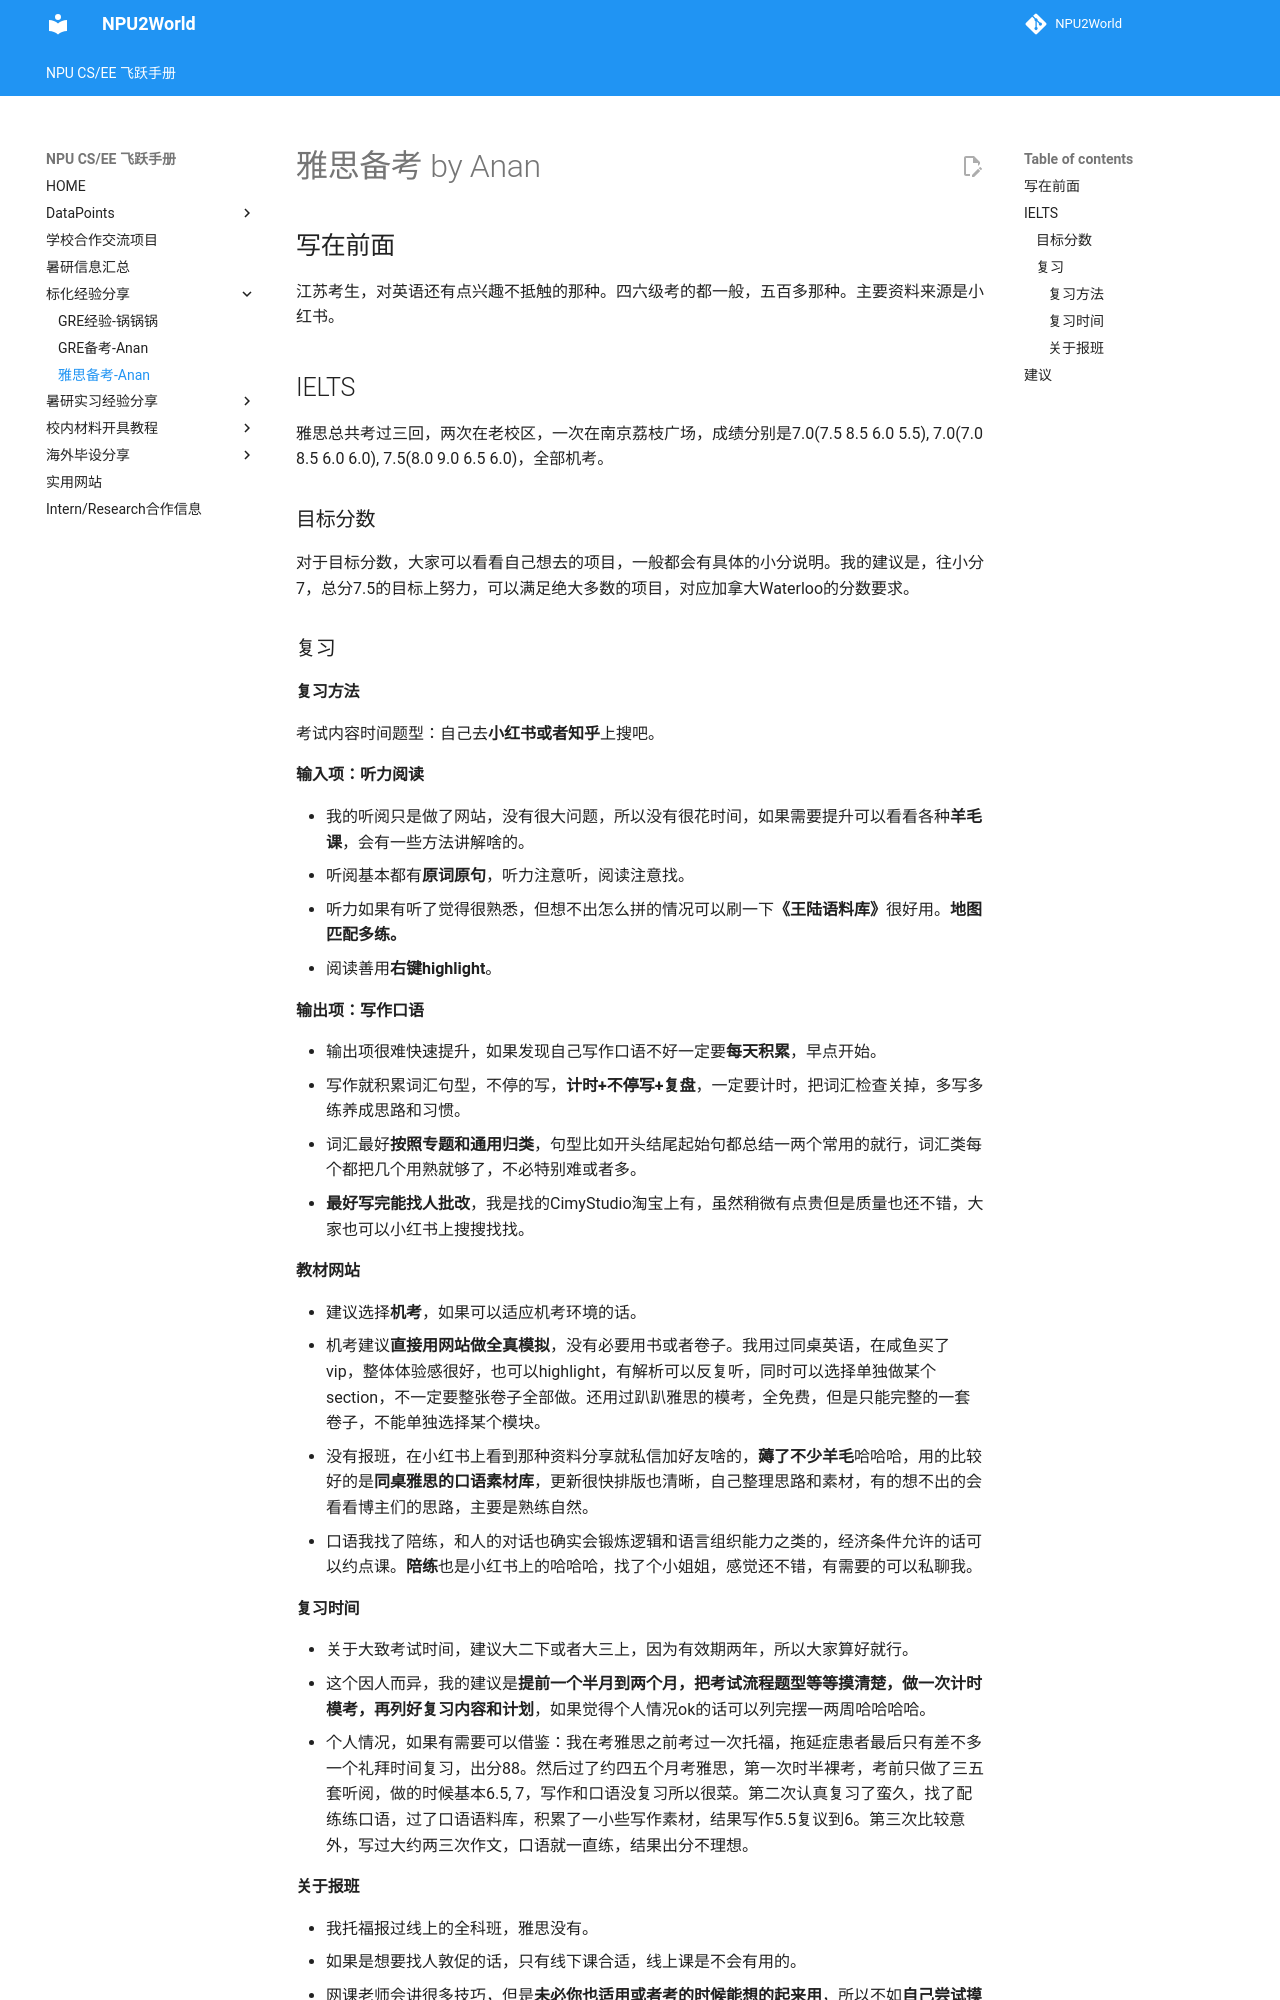

repository: NPU2World/NPU2World · page: 标化经验分享/雅思备考-Anan/index.html · generator: mkdocs

# 雅思备考 by Anan

## 写在前面
江苏考生，对英语还有点兴趣不抵触的那种。四六级考的都一般，五百多那种。主要资料来源是小红书。
## IELTS
雅思总共考过三回，两次在老校区，一次在南京荔枝广场，成绩分别是7.0(7.5 8.5 6.0 5.5), 7.0(7.0 8.5 6.0 6.0), 7.5(8.0 9.0 6.5 6.0)，全部机考。
### 目标分数
对于目标分数，大家可以看看自己想去的项目，一般都会有具体的小分说明。我的建议是，往小分7，总分7.5的目标上努力，可以满足绝大多数的项目，对应加拿大Waterloo的分数要求。
### 复习
#### 复习方法

考试内容时间题型：自己去**小红书或者知乎**上搜吧。

**输入项：听力阅读**

- 我的听阅只是做了网站，没有很大问题，所以没有很花时间，如果需要提升可以看看各种**羊毛课**，会有一些方法讲解啥的。
- 听阅基本都有**原词原句**，听力注意听，阅读注意找。
- 听力如果有听了觉得很熟悉，但想不出怎么拼的情况可以刷一下**《王陆语料库》**很好用。**地图匹配多练。**
- 阅读善用**右键highlight**。

**输出项：写作口语**

- 输出项很难快速提升，如果发现自己写作口语不好一定要**每天积累**，早点开始。
- 写作就积累词汇句型，不停的写，**计时+不停写+复盘**，一定要计时，把词汇检查关掉，多写多练养成思路和习惯。
- 词汇最好**按照专题和通用归类**，句型比如开头结尾起始句都总结一两个常用的就行，词汇类每个都把几个用熟就够了，不必特别难或者多。
- **最好写完能找人批改**，我是找的CimyStudio淘宝上有，虽然稍微有点贵但是质量也还不错，大家也可以小红书上搜搜找找。

**教材网站**

- 建议选择**机考**，如果可以适应机考环境的话。
- 机考建议**直接用网站做全真模拟**，没有必要用书或者卷子。我用过同桌英语，在咸鱼买了vip，整体体验感很好，也可以highlight，有解析可以反复听，同时可以选择单独做某个section，不一定要整张卷子全部做。还用过趴趴雅思的模考，全免费，但是只能完整的一套卷子，不能单独选择某个模块。
- 没有报班，在小红书上看到那种资料分享就私信加好友啥的，**薅了不少羊毛**哈哈哈，用的比较好的是**同桌雅思的口语素材库**，更新很快排版也清晰，自己整理思路和素材，有的想不出的会看看博主们的思路，主要是熟练自然。
- 口语我找了陪练，和人的对话也确实会锻炼逻辑和语言组织能力之类的，经济条件允许的话可以约点课。**陪练**也是小红书上的哈哈哈，找了个小姐姐，感觉还不错，有需要的可以私聊我。

#### 复习时间

- 关于大致考试时间，建议大二下或者大三上，因为有效期两年，所以大家算好就行。
- 这个因人而异，我的建议是**提前一个半月到两个月，把考试流程题型等等摸清楚，做一次计时模考，再列好复习内容和计划**，如果觉得个人情况ok的话可以列完摆一两周哈哈哈哈。
- 个人情况，如果有需要可以借鉴：我在考雅思之前考过一次托福，拖延症患者最后只有差不多一个礼拜时间复习，出分88。然后过了约四五个月考雅思，第一次时半裸考，考前只做了三五套听阅，做的时候基本6.5, 7，写作和口语没复习所以很菜。第二次认真复习了蛮久，找了配练练口语，过了口语语料库，积累了一小些写作素材，结果写作5.5复议到6。第三次比较意外，写过大约两三次作文，口语就一直练，结果出分不理想。
